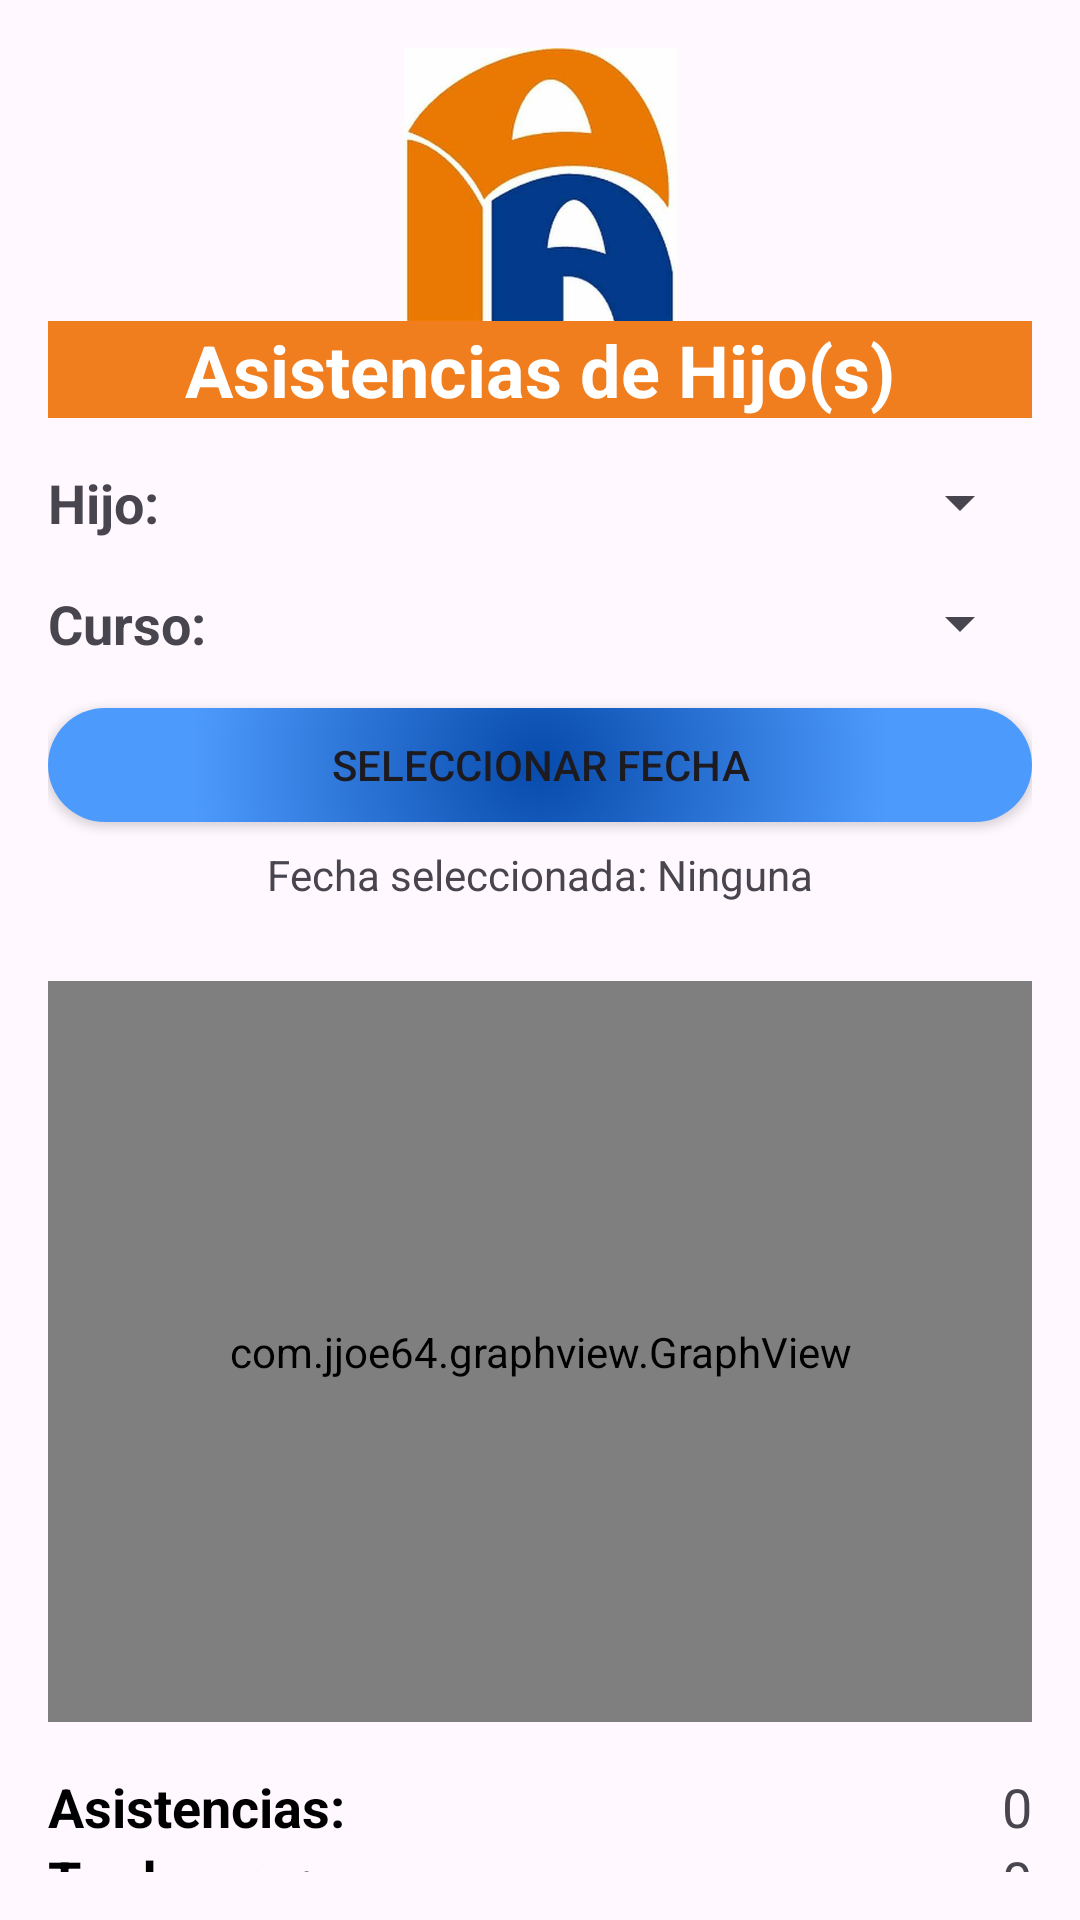

Produce the Android XML layout that renders to this screen, including the resource entries it uses.
<!-- AndroidManifest.xml: application theme Theme.Ie_Palas_App -->
<!-- res/layout/activity_cursos_padre.xml -->
<?xml version="1.0" encoding="utf-8"?>
<androidx.constraintlayout.widget.ConstraintLayout
    xmlns:android="http://schemas.android.com/apk/res/android"
    xmlns:app="http://schemas.android.com/apk/res-auto"
    xmlns:tools="http://schemas.android.com/tools"
    android:layout_width="match_parent"
    android:layout_height="match_parent"
    tools:context=".vistas.CursosPadreActivity">

    <ImageView
        android:id="@+id/imageView42"
        android:layout_width="511dp"
        android:layout_height="860dp"
        android:alpha="0.9"
        app:layout_constraintBottom_toBottomOf="parent"
        app:layout_constraintEnd_toEndOf="parent"
        app:layout_constraintStart_toStartOf="parent"
        app:layout_constraintTop_toTopOf="parent"
        app:srcCompat="@drawable/parent" />

    <LinearLayout
        android:layout_width="match_parent"
        android:layout_height="wrap_content"
        android:background="#42FFFFFF"
        android:orientation="vertical"
        android:padding="16dp"
        app:layout_constraintBottom_toBottomOf="parent"
        app:layout_constraintEnd_toEndOf="parent"
        app:layout_constraintStart_toStartOf="parent"
        app:layout_constraintTop_toTopOf="parent">

        <ImageView
            android:id="@+id/imageView8"
            android:layout_width="match_parent"
            android:layout_height="91dp"
            app:srcCompat="@drawable/palasatenea" />

        <TextView
            android:id="@+id/textView17"
            android:layout_width="match_parent"
            android:layout_height="wrap_content"
            android:background="#F07D1E"
            android:text="Asistencias de Hijo(s)"
            android:textAlignment="center"
            android:textColor="#FFFFFF"
            android:textSize="24sp"
            android:textStyle="bold" />

        
        <LinearLayout
            android:layout_width="match_parent"
            android:layout_height="wrap_content"
            android:layout_marginTop="16dp"
            android:orientation="horizontal">

            <TextView
                android:id="@+id/textViewHijo"
                android:layout_width="wrap_content"
                android:layout_height="wrap_content"
                android:text="Hijo:"
                android:textSize="18sp"
                android:textStyle="bold" />

            <Spinner
                android:id="@+id/spinnerHijos"
                android:layout_width="0dp"
                android:layout_height="wrap_content"
                android:layout_marginStart="8dp"
                android:layout_weight="1" />
        </LinearLayout>

        
        <LinearLayout
            android:layout_width="match_parent"
            android:layout_height="wrap_content"
            android:layout_marginTop="16dp"
            android:orientation="horizontal">

            <TextView
                android:id="@+id/textViewCurso"
                android:layout_width="wrap_content"
                android:layout_height="wrap_content"
                android:text="Curso:"
                android:textSize="18sp"
                android:textStyle="bold" />

            <Spinner
                android:id="@+id/spinnerCursos"
                android:layout_width="0dp"
                android:layout_height="wrap_content"
                android:layout_marginStart="8dp"
                android:layout_weight="1" />
        </LinearLayout>

        
        <Button
            android:id="@+id/btnSelectDate"
            android:layout_width="match_parent"
            android:layout_height="38dp"
            android:layout_marginTop="16dp"
            android:background="@drawable/padres"
            android:text="Seleccionar Fecha"
            app:backgroundTint="@null" />

        <TextView
            android:id="@+id/textViewFechaSeleccionada"
            android:layout_width="wrap_content"
            android:layout_height="29dp"
            android:layout_gravity="center_horizontal"
            android:layout_marginTop="8dp"
            android:text="Fecha seleccionada: Ninguna"
            android:textSize="14sp" />

        <com.jjoe64.graphview.GraphView
            android:id="@+id/graph"
            android:layout_width="match_parent"
            android:layout_height="247dp"
            android:layout_marginTop="16dp" />

        
        <LinearLayout
            android:layout_width="match_parent"
            android:layout_height="wrap_content"
            android:layout_marginTop="16dp"
            android:orientation="horizontal">

            <TextView
                android:id="@+id/textViewAsistencias"
                android:layout_width="0dp"
                android:layout_height="wrap_content"
                android:layout_weight="1"
                android:text="Asistencias:"
                android:textColor="#000000"
                android:textSize="18sp"
                android:textStyle="bold" />

            <TextView
                android:id="@+id/numberAsistencias"
                android:layout_width="wrap_content"
                android:layout_height="wrap_content"
                android:layout_marginStart="8dp"
                android:text="0"
                android:textSize="18sp" />
        </LinearLayout>

        <LinearLayout
            android:layout_width="match_parent"
            android:layout_height="wrap_content"
            android:orientation="horizontal">

            <TextView
                android:id="@+id/textViewTardanzas"
                android:layout_width="0dp"
                android:layout_height="wrap_content"
                android:layout_weight="1"
                android:text="Tardanzas:"
                android:textColor="#000000"
                android:textSize="18sp"
                android:textStyle="bold" />

            <TextView
                android:id="@+id/numberTardanzas"
                android:layout_width="wrap_content"
                android:layout_height="wrap_content"
                android:layout_marginStart="8dp"
                android:text="0"
                android:textSize="18sp" />
        </LinearLayout>

        <LinearLayout
            android:layout_width="match_parent"
            android:layout_height="wrap_content"
            android:orientation="horizontal">

            <TextView
                android:id="@+id/textViewFaltas"
                android:layout_width="0dp"
                android:layout_height="wrap_content"
                android:layout_weight="1"
                android:text="Faltas:"
                android:textColor="#000000"
                android:textSize="18sp"
                android:textStyle="bold" />

            <TextView
                android:id="@+id/numberFaltas"
                android:layout_width="wrap_content"
                android:layout_height="wrap_content"
                android:layout_marginStart="8dp"
                android:text="0"
                android:textSize="18sp" />
        </LinearLayout>

        
        <Button
            android:id="@+id/buttonRegresar"
            android:layout_width="wrap_content"
            android:layout_height="wrap_content"
            android:layout_marginTop="16dp"
            android:background="@drawable/padres"
            android:onClick="Regresar"
            android:text="Regresar"
            android:textColor="#FFFFFF"
            app:backgroundTint="@null" />

    </LinearLayout>

</androidx.constraintlayout.widget.ConstraintLayout>
<!-- resources referenced by this layout -->
<resources>
  <!-- drawable padres (drawable) -->
  <?xml version="1.0" encoding="utf-8"?>
  <layer-list xmlns:android="http://schemas.android.com/apk/res/android">
      <item>
          <shape android:shape="rectangle">
              <gradient
                  android:type="radial"
                  android:startColor="#074BAC"
                  android:centerColor="#4D9AFD"
                  android:endColor="#4D9AFD"
                  android:gradientRadius="700"/>
              <corners android:radius="55dp" />
          </shape>
      </item>
  </layer-list>
  <!-- drawable palasatenea: png bitmap (drawable, 14778 bytes) -->
  <style name="Theme.Ie_Palas_App" parent="Base.Theme.Ie_Palas_App" />
  <style name="Base.Theme.Ie_Palas_App" parent="Theme.Material3.DayNight.NoActionBar">
          
          
      </style>
</resources>
